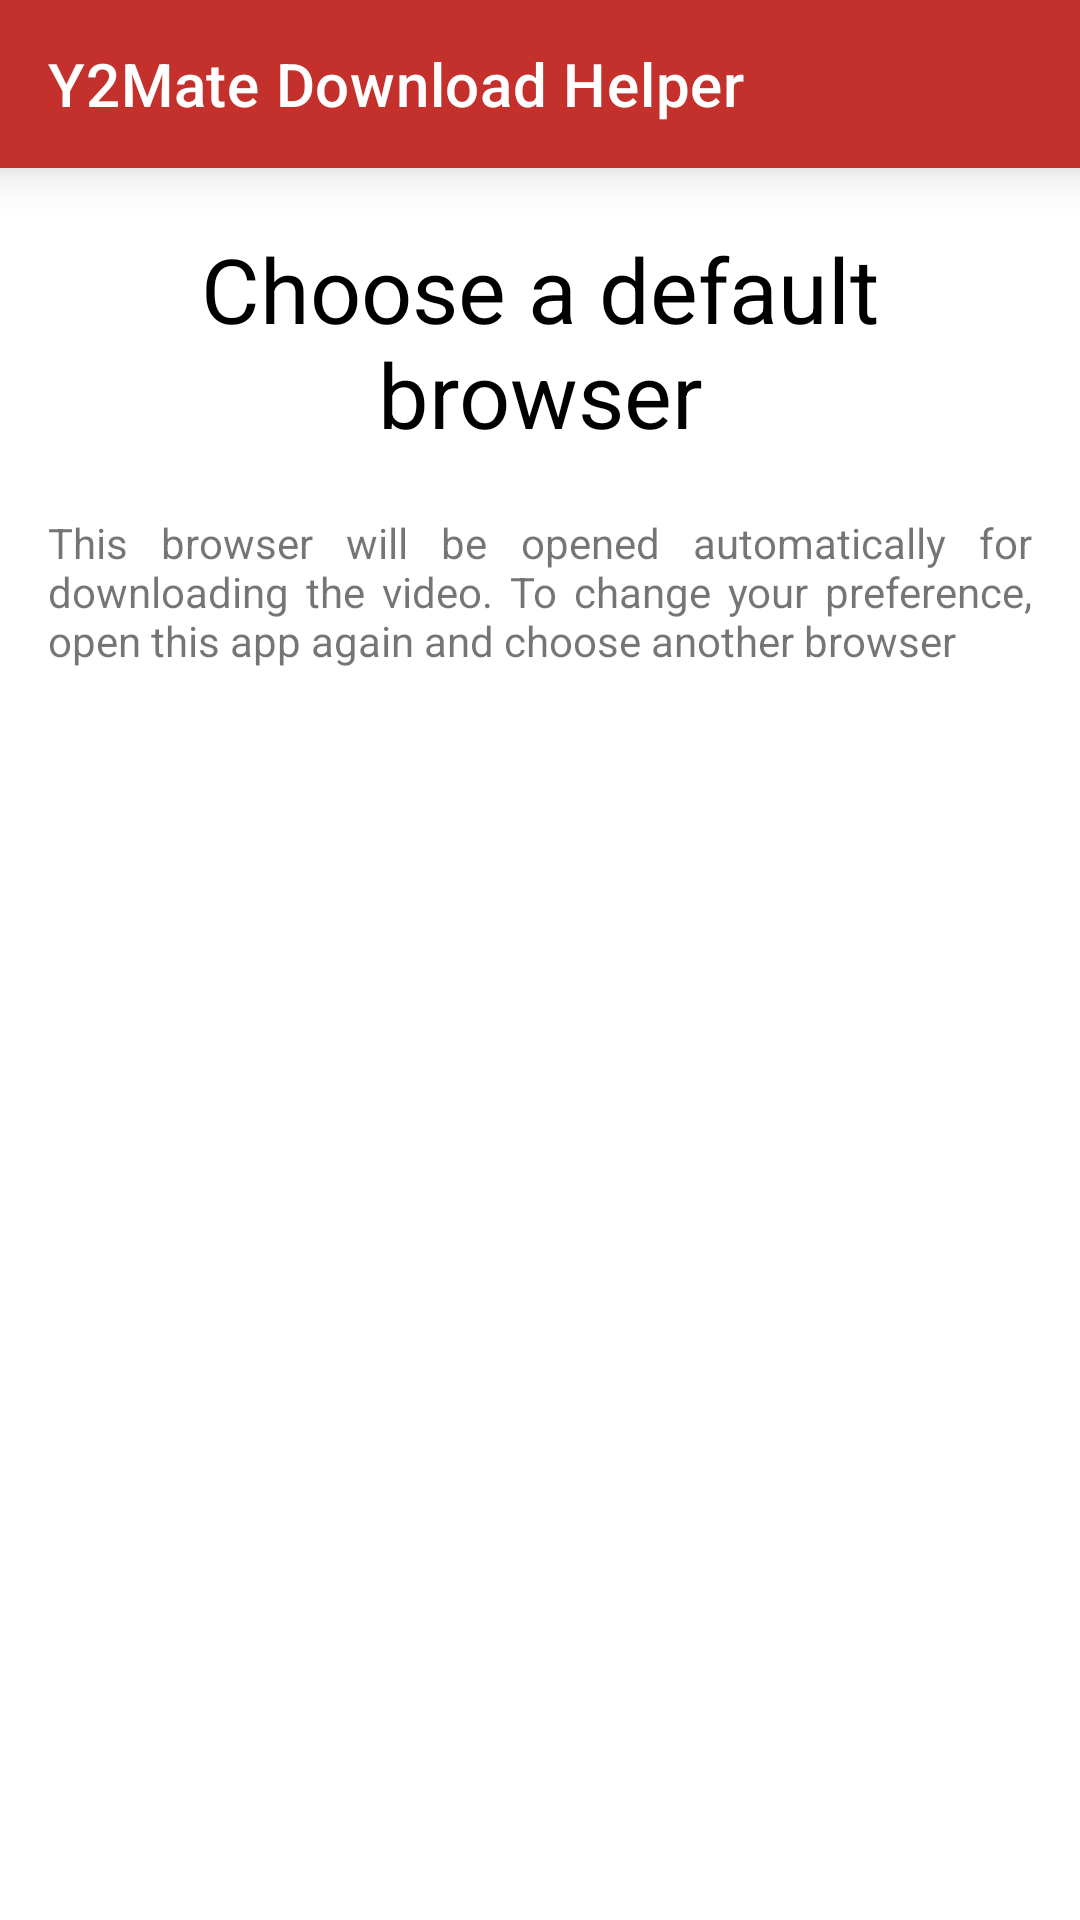

Android layout source for this screen:
<!-- AndroidManifest.xml: application theme AppTheme -->
<!-- res/layout/activity_main.xml -->
<?xml version="1.0" encoding="utf-8"?>
<androidx.constraintlayout.widget.ConstraintLayout xmlns:android="http://schemas.android.com/apk/res/android"
    xmlns:app="http://schemas.android.com/apk/res-auto"
    xmlns:tools="http://schemas.android.com/tools"
    android:layout_width="match_parent"
    android:layout_height="match_parent"
    tools:context=".BrowserChooserActivity">

    <androidx.appcompat.widget.Toolbar
        android:id="@+id/toolbar"
        android:layout_width="match_parent"
        android:layout_height="?attr/actionBarSize"
        app:layout_constraintTop_toTopOf="parent"
        android:background="@color/colorPrimary"
        app:titleTextColor="@android:color/white"
        android:elevation="10dp"
        app:title="@string/app_name"/>

    <TextView
        android:id="@+id/defaultBrowserTV"
        android:layout_width="match_parent"
        android:layout_height="wrap_content"
        android:layout_marginTop="20dp"
        android:gravity="center"
        android:layout_marginStart="16dp"
        android:layout_marginEnd="16dp"
        android:text="@string/choose_a_default_browser"
        android:textColor="@android:color/black"
        android:textSize="30sp"
        app:layout_constraintTop_toBottomOf="@id/toolbar" />

    <TextView
        android:id="@+id/descriptionTV"
        android:layout_width="match_parent"
        android:layout_height="wrap_content"
        android:justificationMode="inter_word"
        app:layout_constraintTop_toBottomOf="@id/defaultBrowserTV"
        android:text="@string/default_explanation"
        android:layout_marginStart="16dp"
        android:layout_marginEnd="16dp"
        android:layout_marginTop="20dp"/>

    <androidx.recyclerview.widget.RecyclerView
        android:id="@+id/recyclerView"
        android:layout_width="match_parent"
        android:layout_height="0dp"
        android:overScrollMode="never"
        android:layout_marginTop="30dp"
        app:layoutManager="androidx.recyclerview.widget.LinearLayoutManager"
        app:layout_constraintBottom_toBottomOf="parent"
        app:layout_constraintLeft_toLeftOf="parent"
        app:layout_constraintRight_toRightOf="parent"
        app:layout_constraintTop_toBottomOf="@id/descriptionTV" />

</androidx.constraintlayout.widget.ConstraintLayout>
<!-- resources referenced by this layout -->
<resources>
  <color name="colorPrimary">#c4302b</color>
  <string name="app_name">Y2Mate Download Helper</string>
  <string name="choose_a_default_browser">Choose a default browser</string>
  <string name="default_explanation">This browser will be opened automatically for downloading the video. To change your preference, open this app again and choose another browser</string>
  <style name="AppTheme" parent="Theme.MaterialComponents.Light.NoActionBar">
          <item name="colorPrimary">@color/colorPrimary</item>
          <item name="colorPrimaryDark">@color/colorPrimary</item>
          <item name="colorAccent">@color/colorAccent</item>
      </style>
  <color name="colorAccent">#D81B60</color>
</resources>
